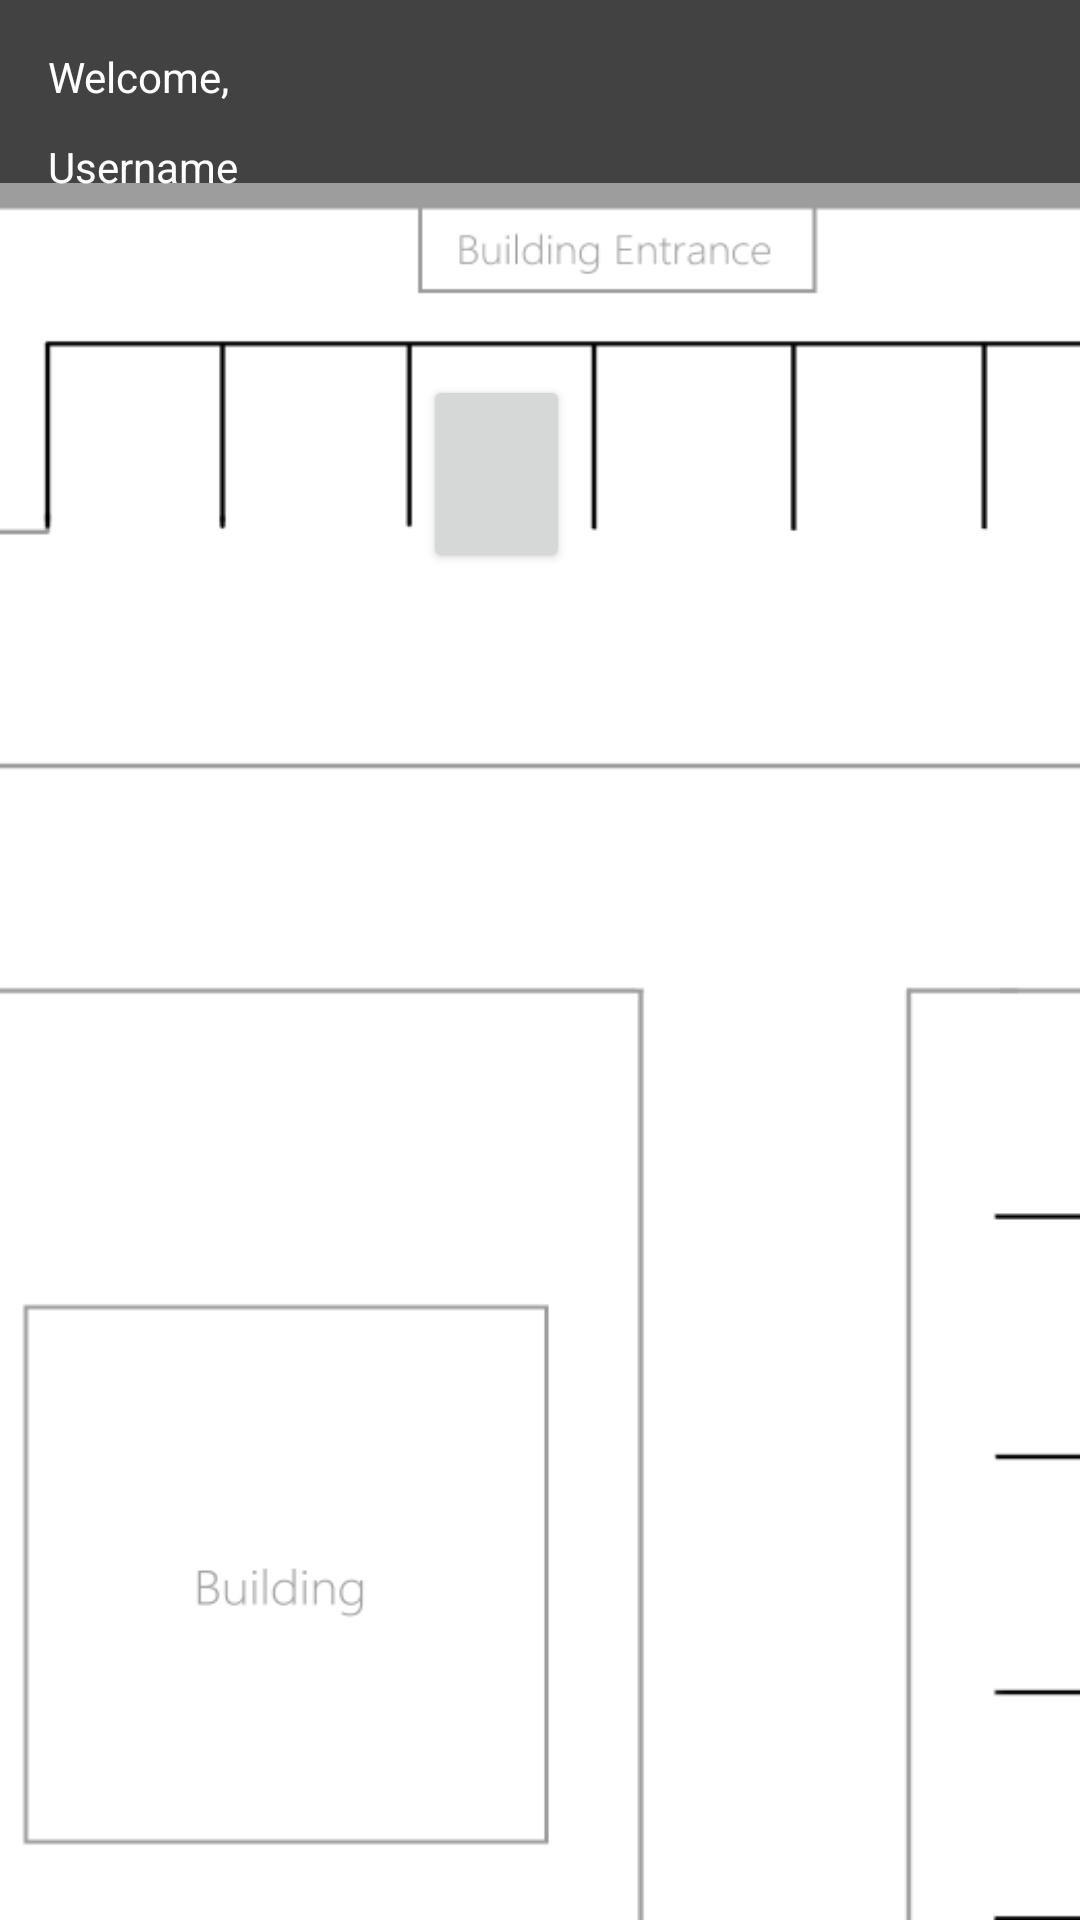

Here is an Android app screen rendered from its layout file. Give the layout XML and the strings, colors and styles it references.
<!-- AndroidManifest.xml: application theme Theme.ParkX -->
<!-- res/layout/activity_parking_map.xml -->
<?xml version="1.0" encoding="utf-8"?>
<androidx.constraintlayout.widget.ConstraintLayout xmlns:android="http://schemas.android.com/apk/res/android"
    xmlns:app="http://schemas.android.com/apk/res-auto"
    xmlns:tools="http://schemas.android.com/tools"
    android:layout_width="match_parent"
    android:layout_height="match_parent"
    android:background="@color/cardview_dark_background"
    tools:context=".ParkingMap">

    <ImageView
        android:id="@+id/parkingMap"
        android:layout_width="414dp"
        android:layout_height="579dp"
        android:background="@drawable/map"
        app:layout_constraintBottom_toBottomOf="parent"
        app:layout_constraintEnd_toEndOf="parent"
        app:layout_constraintHorizontal_bias="0.0"
        app:layout_constraintStart_toStartOf="parent"
        app:layout_constraintTop_toTopOf="parent"
        app:layout_constraintVertical_bias="1.0" />

    <TextView
        android:id="@+id/textView"
        android:layout_width="wrap_content"
        android:layout_height="wrap_content"
        android:layout_marginStart="16dp"
        android:layout_marginTop="16dp"
        android:text="Welcome,"
        android:textColor="@color/white"
        app:layout_constraintStart_toStartOf="parent"
        app:layout_constraintTop_toTopOf="parent" />

    <TextView
        android:id="@+id/user_txt"
        android:layout_width="wrap_content"
        android:layout_height="wrap_content"
        android:layout_marginStart="16dp"
        android:layout_marginTop="11dp"
        android:text="Username"
        android:textColor="@color/white"
        app:layout_constraintStart_toStartOf="parent"
        app:layout_constraintTop_toBottomOf="@+id/textView" />

    <Button
        android:id="@+id/park1"
        android:layout_width="49dp"
        android:layout_height="66dp"
        android:layout_marginStart="20dp"
        android:layout_marginTop="64dp"
        android:background="@drawable/button_state"
        app:layout_constraintStart_toStartOf="@+id/parkingMap"
        app:layout_constraintTop_toTopOf="@+id/parkingMap" />

    <Button
        android:id="@+id/park2"
        android:layout_width="49dp"
        android:layout_height="66dp"
        android:layout_marginStart="80dp"
        android:layout_marginTop="64dp"
        android:background="@drawable/btn_transparent"
        app:layout_constraintStart_toStartOf="@+id/parkingMap"
        app:layout_constraintTop_toTopOf="@+id/parkingMap" />

    <Button
        android:id="@+id/park3"
        android:layout_width="49dp"
        android:layout_height="66dp"
        android:layout_marginStart="141dp"
        android:layout_marginTop="64dp"
        app:layout_constraintStart_toStartOf="@+id/parkingMap"
        app:layout_constraintTop_toTopOf="@+id/parkingMap" />

    <Button
        android:id="@+id/park4"
        android:layout_width="49dp"
        android:layout_height="66dp"
        android:layout_marginTop="64dp"
        android:layout_marginEnd="156dp"
        android:background="@drawable/btn_transparent"
        app:layout_constraintEnd_toEndOf="@+id/parkingMap"
        app:layout_constraintTop_toTopOf="@+id/parkingMap" />

    <Button
        android:id="@+id/park5"
        android:layout_width="49dp"
        android:layout_height="66dp"
        android:layout_marginTop="64dp"
        android:layout_marginEnd="92dp"
        android:background="@drawable/btn_transparent"
        app:layout_constraintEnd_toEndOf="@+id/parkingMap"
        app:layout_constraintTop_toTopOf="@+id/parkingMap" />

    <Button
        android:id="@+id/park6"
        android:layout_width="49dp"
        android:layout_height="66dp"
        android:layout_marginTop="64dp"
        android:layout_marginEnd="28dp"
        android:background="@drawable/btn_transparent"
        app:layout_constraintEnd_toEndOf="@+id/parkingMap"
        app:layout_constraintTop_toTopOf="@+id/parkingMap" />

    <Button
        android:id="@+id/mtr1"
        android:layout_width="99dp"
        android:layout_height="56dp"
        android:layout_marginEnd="4dp"
        android:layout_marginBottom="244dp"
        android:background="@drawable/btn_transparent"
        app:layout_constraintBottom_toBottomOf="@+id/parkingMap"
        app:layout_constraintEnd_toEndOf="@+id/parkingMap" />

    <Button
        android:id="@+id/mtr2"
        android:layout_width="99dp"
        android:layout_height="56dp"
        android:layout_marginEnd="4dp"
        android:layout_marginBottom="168dp"
        android:background="@drawable/btn_transparent"
        app:layout_constraintBottom_toBottomOf="@+id/parkingMap"
        app:layout_constraintEnd_toEndOf="@+id/parkingMap" />

    <Button
        android:id="@+id/mtr3"
        android:layout_width="99dp"
        android:layout_height="56dp"
        android:layout_marginEnd="4dp"
        android:layout_marginBottom="88dp"
        android:background="@drawable/btn_transparent"
        app:layout_constraintBottom_toBottomOf="@+id/parkingMap"
        app:layout_constraintEnd_toEndOf="@+id/parkingMap" />

    <Button
        android:id="@+id/mtr4"
        android:layout_width="99dp"
        android:layout_height="56dp"
        android:layout_marginEnd="4dp"
        android:layout_marginBottom="11dp"
        android:background="@drawable/btn_transparent"
        app:layout_constraintBottom_toBottomOf="@+id/parkingMap"
        app:layout_constraintEnd_toEndOf="@+id/parkingMap" />
</androidx.constraintlayout.widget.ConstraintLayout>
<!-- resources referenced by this layout -->
<resources>
  <!-- drawable button_state (drawable) -->
  <?xml version="1.0" encoding="utf-8"?>
  <selector xmlns:android="http://schemas.android.com/apk/res/android">
          <item
              android:state_enabled="true"
              android:drawable="@drawable/btn_transparent" />
          <item
              android:state_enabled="false"
              android:drawable="@drawable/car"/>
  
  </selector>
  <!-- drawable map: png bitmap (drawable, 10507 bytes) -->
  <style name="Theme.ParkX" parent="Theme.MaterialComponents.DayNight.NoActionBar">
          
          <item name="colorPrimary">@color/purple_500</item>
          <item name="colorPrimaryVariant">@color/purple_700</item>
          <item name="colorOnPrimary">@color/white</item>
          
          <item name="colorSecondary">@color/teal_200</item>
          <item name="colorSecondaryVariant">@color/teal_700</item>
          <item name="colorOnSecondary">@color/black</item>
          
          <item name="android:statusBarColor" tools:targetApi="l">?attr/colorPrimaryVariant</item>
          
      </style>
  <!-- drawable car: png bitmap (drawable, 71484 bytes) -->
  <!-- not gathered from this repository: default colours our renderer supplied (Android Studio template values) -->
  <color name="purple_500">#FF6200EE</color>
  <color name="purple_700">#FF3700B3</color>
  <color name="teal_200">#FF03DAC5</color>
  <color name="teal_700">#FF018786</color>
  <color name="black">#FF000000</color>
  <color name="white">#FFFFFFFF</color>
</resources>
